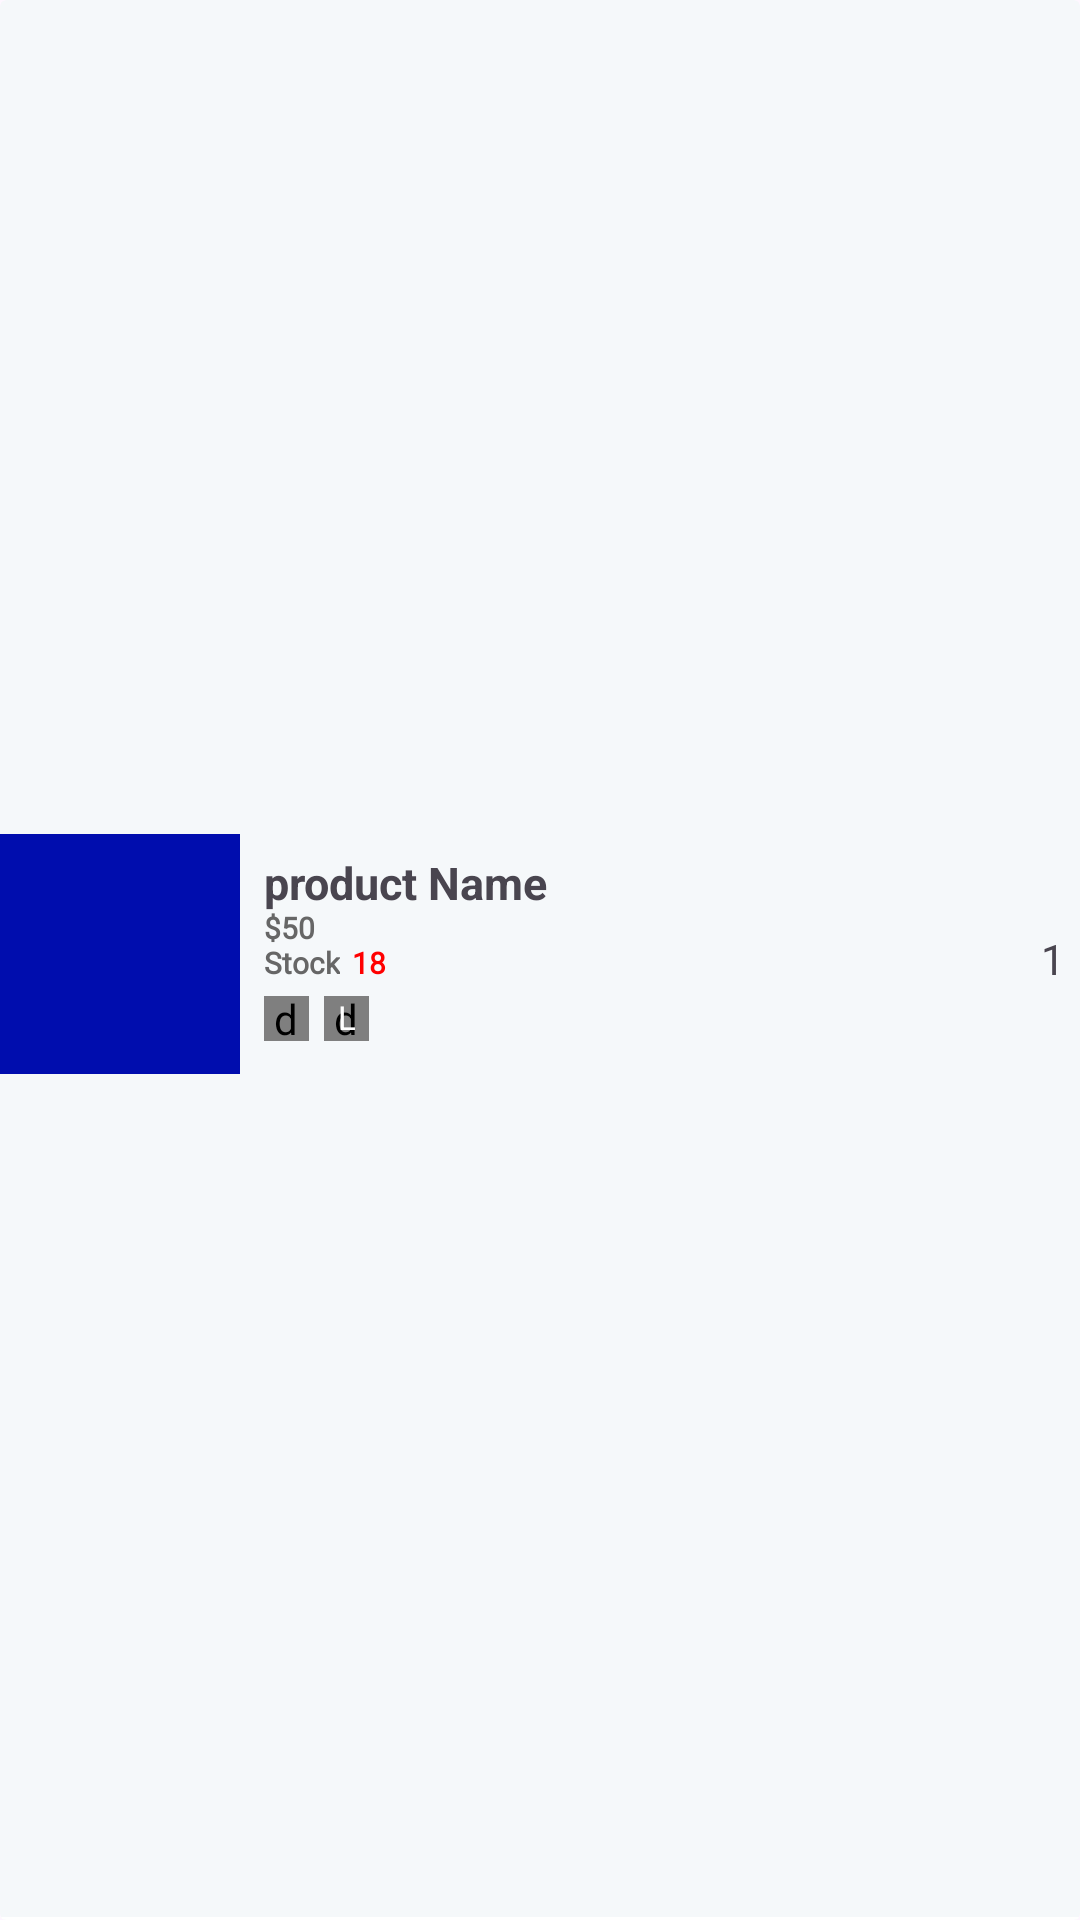

Reconstruct the res/layout file that produces this screen, plus the resources it refers to.
<!-- AndroidManifest.xml: application theme Theme.ECommerceAdmin -->
<!-- res/layout/billing_products_rv_item.xml -->
<?xml version="1.0" encoding="utf-8"?>
<androidx.cardview.widget.CardView
    xmlns:android="http://schemas.android.com/apk/res/android"
    android:layout_width="350dp"
    android:layout_height="wrap_content"
    xmlns:app="http://schemas.android.com/apk/res-auto"
    android:backgroundTint="@color/item_background"
    android:layoutDirection="locale"
    app:cardElevation="0dp">

    <androidx.constraintlayout.widget.ConstraintLayout
        android:layout_width="match_parent"
        android:layout_height="match_parent">

        <View
            android:id="@+id/topLine"
            android:layout_width="0dp"
            android:layout_height="1dp"
            android:layout_marginTop="10dp"
            android:background="@color/white"
            app:layout_constraintStart_toStartOf="parent"
            app:layout_constraintBottom_toBottomOf="parent"
            app:layout_constraintEnd_toEndOf="parent"/>

        <ImageView
            android:id="@+id/imageCartProduct"
            android:layout_width="80dp"
            android:layout_height="80dp"
            android:layout_marginBottom="5dp"
            app:layout_constraintTop_toTopOf="parent"
            app:layout_constraintBottom_toTopOf="@+id/topLine"
            app:layout_constraintStart_toStartOf="parent"
            android:scaleType="centerCrop"
            android:src="@color/g_blue"
            android:layout_marginTop="2dp" />

        <TextView
            android:id="@+id/tvProductCartName"
            android:layout_width="0dp"
            android:layout_height="wrap_content"
            android:layout_marginStart="8dp"
            android:layout_marginTop="8dp"
            style="h2"
            android:text="@string/product_name"
            android:textAlignment="viewStart"
            android:textSize="15sp"
            android:textStyle="bold"
            app:layout_constraintStart_toEndOf="@id/imageCartProduct"
            app:layout_constraintTop_toTopOf="@id/imageCartProduct"
            app:layout_constraintEnd_toEndOf="parent"
            android:lines="1" />



        <TextView
            android:id="@+id/tvProductCartPrice"
            android:layout_width="wrap_content"
            android:layout_height="wrap_content"
            style="@style/h2"
            android:text="$50"
            android:textSize="10sp"
            android:textStyle="bold"
            app:layout_constraintStart_toStartOf="@id/tvProductCartName"
            app:layout_constraintTop_toBottomOf="@id/tvProductCartName"/>


        <TextView
            android:id="@+id/stockText"
            android:layout_width="wrap_content"
            android:layout_height="wrap_content"
            style="@style/h2"
            android:text="@string/stock"
            android:textSize="10sp"
            android:textStyle="bold"
            app:layout_constraintStart_toStartOf="@id/tvProductCartPrice"
            app:layout_constraintTop_toBottomOf="@id/tvProductCartPrice"
            />

        <TextView
            android:id="@+id/stockTv"
            android:layout_width="wrap_content"
            android:layout_height="wrap_content"
            style="@style/h2"
            android:text="18"
            android:textColor="@color/g_red"
            android:textSize="10sp"
            android:textStyle="bold"
            android:layout_marginStart="4dp"
            app:layout_constraintStart_toEndOf="@id/stockText"
            app:layout_constraintTop_toBottomOf="@id/tvProductCartPrice"
            />


        <de.hdodenhof.circleimageview.CircleImageView
            android:id="@+id/imageCartProductColor"
            android:layout_width="15dp"
            android:layout_height="15dp"
            android:layout_marginTop="5dp"
            android:src="@color/g_blue"
            app:layout_constraintStart_toStartOf="@id/stockText"
            app:layout_constraintTop_toBottomOf="@id/stockText"/>

        <de.hdodenhof.circleimageview.CircleImageView
            android:id="@+id/imageCartProductSize"
            android:layout_width="15dp"
            android:layout_height="15dp"
            android:layout_marginStart="5dp"
            android:src="@color/g_blue_gray200"
            app:layout_constraintStart_toEndOf="@id/imageCartProductColor"
            app:layout_constraintTop_toTopOf="@id/imageCartProductColor"/>



        <TextView
            android:id="@+id/tvCartProductSize"
            android:layout_width="wrap_content"
            android:layout_height="wrap_content"
            android:text="L"
            android:textSize="11sp"
            android:textColor="@color/white"
            app:layout_constraintBottom_toBottomOf="@id/imageCartProductSize"
            app:layout_constraintTop_toTopOf="@id/imageCartProductSize"
            app:layout_constraintStart_toStartOf="@id/imageCartProductSize"
            app:layout_constraintEnd_toEndOf="@id/imageCartProductSize"/>

        <TextView
            android:id="@+id/tvBillingProductQuantity"
            android:layout_width="wrap_content"
            android:layout_height="wrap_content"
            app:layout_constraintEnd_toEndOf="parent"
            app:layout_constraintTop_toTopOf="parent"
            app:layout_constraintBottom_toBottomOf="parent"
            android:text="1"
            android:layout_marginEnd="5dp"/>


    </androidx.constraintlayout.widget.ConstraintLayout>

</androidx.cardview.widget.CardView>
<!-- resources referenced by this layout -->
<resources>
  <color name="g_blue">#000DAE</color>
  <color name="g_blue_gray200">#97AABD</color>
  <color name="g_red">#FF0000</color>
  <color name="item_background">#F5F8FA</color>
  <color name="white">#FFFFFFFF</color>
  <string name="product_name">product Name</string>
  <string name="stock">Stock</string>
  <style name="h2">
          <item name="android:fontFamily">@font/poppins_light</item>
          <item name="android:textColor">@color/textColor2</item>
          <item name="android:textSize">@dimen/h2TextSize</item>
      </style>
  <style name="Theme.ECommerceAdmin" parent="Base.Theme.ECommerceAdmin">
          <item name="android:layoutDirection">ltr</item>
      </style>
  <color name="textColor2">#666666</color>
  <dimen name="h2TextSize">17sp</dimen>
  <style name="Base.Theme.ECommerceAdmin" parent="Theme.Material3.DayNight.NoActionBar">
          <item name="android:includeFontPadding">false</item>
      </style>
</resources>
